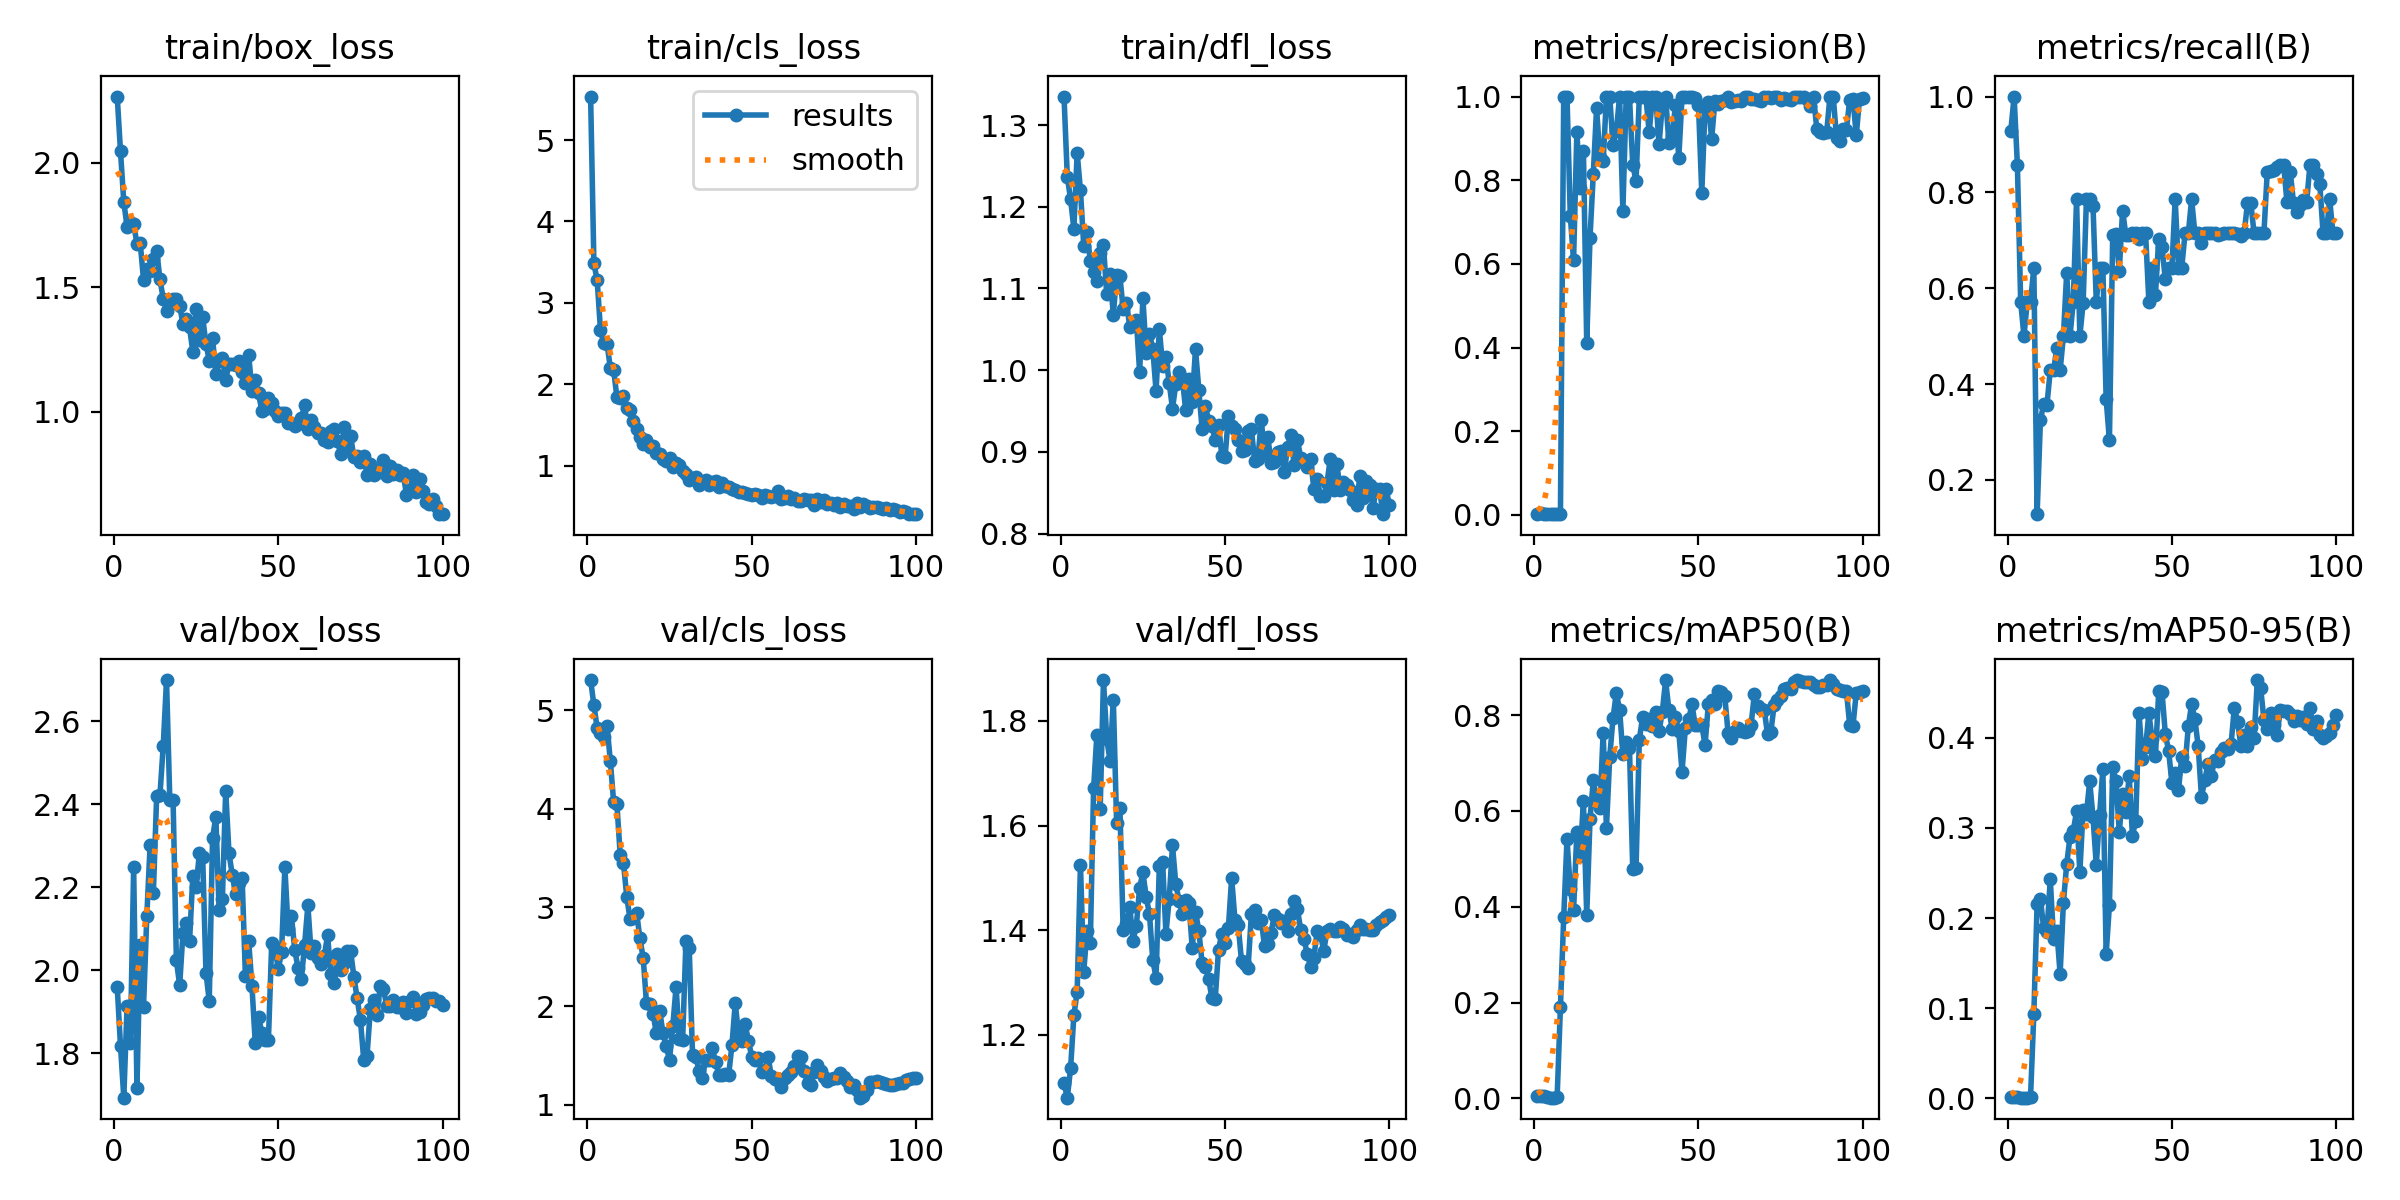

The table this chart was drawn from, first rows:
epoch, train/box_loss, train/cls_loss, train/dfl_loss, metrics/precision(B), metrics/recall(B), metrics/mAP50(B), metrics/mAP50-95(B), val/box_loss, val/cls_loss, val/dfl_loss, lr/pg0, lr/pg1, lr/pg2
1, 2.266, 5.534, 1.335, 0.0031, 0.9286, 0.00464, 0.00178, 1.96, 5.308, 1.108, 0.00018, 0.00018, 0.00018
2, 2.046, 3.485, 1.237, 0.00333, 1, 0.00484, 0.00191, 1.818, 5.052, 1.08, 0.0003762, 0.0003762, 0.0003762
3, 1.843, 3.277, 1.209, 0.00286, 0.8571, 0.00406, 0.00176, 1.693, 4.818, 1.136, 0.0005685, 0.0005685, 0.0005685
4, 1.743, 2.664, 1.173, 0.0019, 0.5714, 0.00215, 0.0008, 1.915, 4.773, 1.238, 0.0007568, 0.0007568, 0.0007568
5, 1.76, 2.506, 1.266, 0.00167, 0.5, 0.00152, 0.00076, 1.825, 4.731, 1.282, 0.0009412, 0.0009412, 0.0009412
6, 1.754, 2.5, 1.22, 0.0019, 0.5714, 0.0018, 0.00074, 2.247, 4.844, 1.525, 0.001122, 0.001122, 0.001122
7, 1.675, 2.198, 1.152, 0.0019, 0.5714, 0.00248, 0.00134, 1.717, 4.484, 1.321, 0.001298, 0.001298, 0.001298
8, 1.677, 2.179, 1.169, 0.00214, 0.6429, 0.1907, 0.09364, 2.06, 4.073, 1.399, 0.001471, 0.001471, 0.001471
9, 1.531, 1.84, 1.133, 1, 0.1283, 0.3778, 0.2155, 1.911, 4.047, 1.376, 0.001639, 0.001639, 0.001639
10, 1.573, 1.835, 1.12, 1, 0.324, 0.5414, 0.2216, 2.13, 3.533, 1.671, 0.001804, 0.001804, 0.001804
11, 1.564, 1.853, 1.109, 0.7151, 0.3589, 0.4363, 0.1887, 2.301, 3.451, 1.774, 0.001802, 0.001802, 0.001802
12, 1.615, 1.712, 1.143, 0.6088, 0.3571, 0.3928, 0.185, 2.187, 3.107, 1.631, 0.001782, 0.001782, 0.001782
13, 1.647, 1.682, 1.153, 0.9147, 0.4286, 0.5555, 0.243, 2.419, 2.883, 1.878, 0.001762, 0.001762, 0.001762
14, 1.532, 1.548, 1.093, 0.7811, 0.4286, 0.5058, 0.1766, 2.422, 2.893, 1.766, 0.001743, 0.001743, 0.001743
15, 1.453, 1.446, 1.117, 0.8687, 0.4746, 0.6198, 0.1862, 2.54, 2.947, 1.724, 0.001723, 0.001723, 0.001723
16, 1.406, 1.351, 1.068, 0.4111, 0.4286, 0.3821, 0.1379, 2.699, 2.686, 1.841, 0.001703, 0.001703, 0.001703
17, 1.434, 1.264, 1.116, 0.6626, 0.5, 0.5824, 0.2172, 2.41, 2.486, 1.605, 0.001683, 0.001683, 0.001683
18, 1.453, 1.317, 1.115, 0.8154, 0.6319, 0.6644, 0.2599, 2.409, 2.027, 1.634, 0.001663, 0.001663, 0.001663
19, 1.454, 1.227, 1.074, 0.9721, 0.5, 0.6195, 0.2898, 2.024, 2.017, 1.4, 0.001644, 0.001644, 0.001644
20, 1.425, 1.246, 1.082, 0.8546, 0.5714, 0.6051, 0.2969, 1.963, 1.923, 1.412, 0.001624, 0.001624, 0.001624
21, 1.352, 1.159, 1.053, 0.8455, 0.7857, 0.7634, 0.3184, 2.091, 1.722, 1.445, 0.001604, 0.001604, 0.001604
22, 1.373, 1.15, 1.055, 0.9979, 0.5, 0.564, 0.2511, 2.114, 1.954, 1.38, 0.001584, 0.001584, 0.001584
23, 1.338, 1.079, 1.062, 1, 0.5688, 0.7125, 0.3205, 2.069, 1.729, 1.409, 0.001564, 0.001564, 0.001564
24, 1.24, 1.056, 0.9978, 0.8837, 0.7857, 0.7936, 0.3158, 2.227, 1.593, 1.481, 0.001545, 0.001545, 0.001545
25, 1.414, 1.096, 1.088, 0.9166, 0.7855, 0.8458, 0.3516, 2.2, 1.455, 1.511, 0.001525, 0.001525, 0.001525
26, 1.289, 0.9878, 1.021, 1, 0.7724, 0.8115, 0.3121, 2.282, 1.797, 1.463, 0.001505, 0.001505, 0.001505
27, 1.378, 1.032, 1.044, 0.7275, 0.572, 0.7177, 0.2591, 2.272, 2.194, 1.431, 0.001485, 0.001485, 0.001485
28, 1.273, 1.011, 1.026, 0.9989, 0.6429, 0.7446, 0.314, 1.994, 1.665, 1.343, 0.001465, 0.001465, 0.001465
29, 1.205, 0.9321, 0.9745, 0.9996, 0.6429, 0.7307, 0.3658, 1.926, 1.658, 1.31, 0.001446, 0.001446, 0.001446
30, 1.297, 0.9021, 1.05, 0.8374, 0.3692, 0.4791, 0.1598, 2.318, 2.66, 1.524, 0.001426, 0.001426, 0.001426
31, 1.152, 0.8295, 1.005, 0.7975, 0.2822, 0.4804, 0.2148, 2.37, 2.588, 1.53, 0.001406, 0.001406, 0.001406
32, 1.202, 0.8502, 1.016, 1, 0.7116, 0.7488, 0.3676, 2.145, 1.506, 1.394, 0.001386, 0.001386, 0.001386
33, 1.216, 0.8583, 0.9844, 1, 0.7128, 0.7956, 0.3518, 2.172, 1.484, 1.46, 0.001366, 0.001366, 0.001366
34, 1.128, 0.7678, 0.9528, 1, 0.6368, 0.7809, 0.296, 2.433, 1.345, 1.562, 0.001347, 0.001347, 0.001347
35, 1.192, 0.8053, 0.9828, 0.9141, 0.7617, 0.7919, 0.3374, 2.282, 1.275, 1.489, 0.001327, 0.001327, 0.001327
36, 1.192, 0.8253, 0.9979, 1, 0.7112, 0.7778, 0.3177, 2.229, 1.454, 1.456, 0.001307, 0.001307, 0.001307
37, 1.187, 0.7607, 0.9904, 1, 0.7108, 0.8058, 0.3579, 2.183, 1.456, 1.43, 0.001287, 0.001287, 0.001287
38, 1.203, 0.8014, 0.9511, 0.8862, 0.7143, 0.7658, 0.2915, 2.209, 1.572, 1.458, 0.001267, 0.001267, 0.001267
39, 1.157, 0.8115, 0.9888, 0.9798, 0.7143, 0.8071, 0.3083, 2.222, 1.435, 1.453, 0.001248, 0.001248, 0.001248
40, 1.113, 0.7391, 0.9616, 1, 0.7036, 0.8722, 0.4274, 1.986, 1.304, 1.366, 0.001228, 0.001228, 0.001228
41, 1.228, 0.7888, 1.026, 0.8888, 0.7143, 0.8103, 0.377, 2.069, 1.301, 1.436, 0.001208, 0.001208, 0.001208
42, 1.082, 0.7506, 0.9763, 0.906, 0.7143, 0.7718, 0.3897, 1.961, 1.306, 1.399, 0.001188, 0.001188, 0.001188
43, 1.127, 0.7386, 0.9285, 0.9806, 0.5714, 0.7953, 0.4272, 1.824, 1.302, 1.338, 0.001168, 0.001168, 0.001168
44, 1.073, 0.7203, 0.9566, 0.8524, 0.6429, 0.7657, 0.3983, 1.887, 1.605, 1.33, 0.001149, 0.001149, 0.001149
45, 1.003, 0.6991, 0.9372, 1, 0.5866, 0.6819, 0.3802, 1.849, 2.033, 1.308, 0.001129, 0.001129, 0.001129
46, 1.01, 0.6758, 0.9311, 1, 0.7032, 0.7724, 0.4518, 1.832, 1.707, 1.27, 0.001109, 0.001109, 0.001109
47, 1.056, 0.6811, 0.9147, 1, 0.6855, 0.7907, 0.4508, 1.832, 1.645, 1.269, 0.001089, 0.001089, 0.001089
48, 1.035, 0.6687, 0.9332, 1, 0.6182, 0.8221, 0.4043, 2.065, 1.817, 1.363, 0.001069, 0.001069, 0.001069
49, 1.003, 0.6579, 0.8954, 0.9975, 0.6429, 0.7791, 0.3857, 2.053, 1.649, 1.394, 0.00105, 0.00105, 0.00105
50, 0.982, 0.6359, 0.8939, 0.9806, 0.6429, 0.7801, 0.3505, 2.003, 1.488, 1.376, 0.00103, 0.00103, 0.00103
51, 0.9948, 0.6573, 0.9433, 0.7692, 0.7857, 0.7797, 0.3607, 2.045, 1.452, 1.404, 0.00101, 0.00101, 0.00101
52, 0.9953, 0.6385, 0.9311, 0.9743, 0.6429, 0.7374, 0.3419, 2.248, 1.47, 1.5, 0.0009902, 0.0009902, 0.0009902
53, 0.9546, 0.603, 0.9274, 0.9866, 0.6429, 0.8227, 0.3791, 2.099, 1.329, 1.42, 0.0009704, 0.0009704, 0.0009704
54, 0.953, 0.641, 0.9151, 0.8975, 0.7143, 0.8322, 0.369, 2.131, 1.355, 1.409, 0.0009506, 0.0009506, 0.0009506
55, 0.9408, 0.6239, 0.9014, 0.9904, 0.7143, 0.8238, 0.4127, 2.049, 1.48, 1.341, 0.0009308, 0.0009308, 0.0009308
56, 0.9518, 0.6152, 0.9024, 0.9832, 0.7857, 0.8505, 0.4375, 2.006, 1.288, 1.336, 0.000911, 0.000911, 0.000911
57, 0.9724, 0.6245, 0.9262, 0.9898, 0.7143, 0.8471, 0.4207, 1.978, 1.261, 1.329, 0.0008912, 0.0008912, 0.0008912
58, 1.025, 0.6889, 0.9278, 0.9927, 0.7143, 0.8389, 0.3908, 2.06, 1.252, 1.431, 0.0008714, 0.0008714, 0.0008714
59, 0.9303, 0.5978, 0.8886, 1, 0.6949, 0.7633, 0.3344, 2.156, 1.18, 1.439, 0.0008516, 0.0008516, 0.0008516
60, 0.9654, 0.608, 0.8917, 0.9864, 0.7143, 0.7516, 0.353, 2.04, 1.272, 1.414, 0.0008318, 0.0008318, 0.0008318
... 40 more rows
